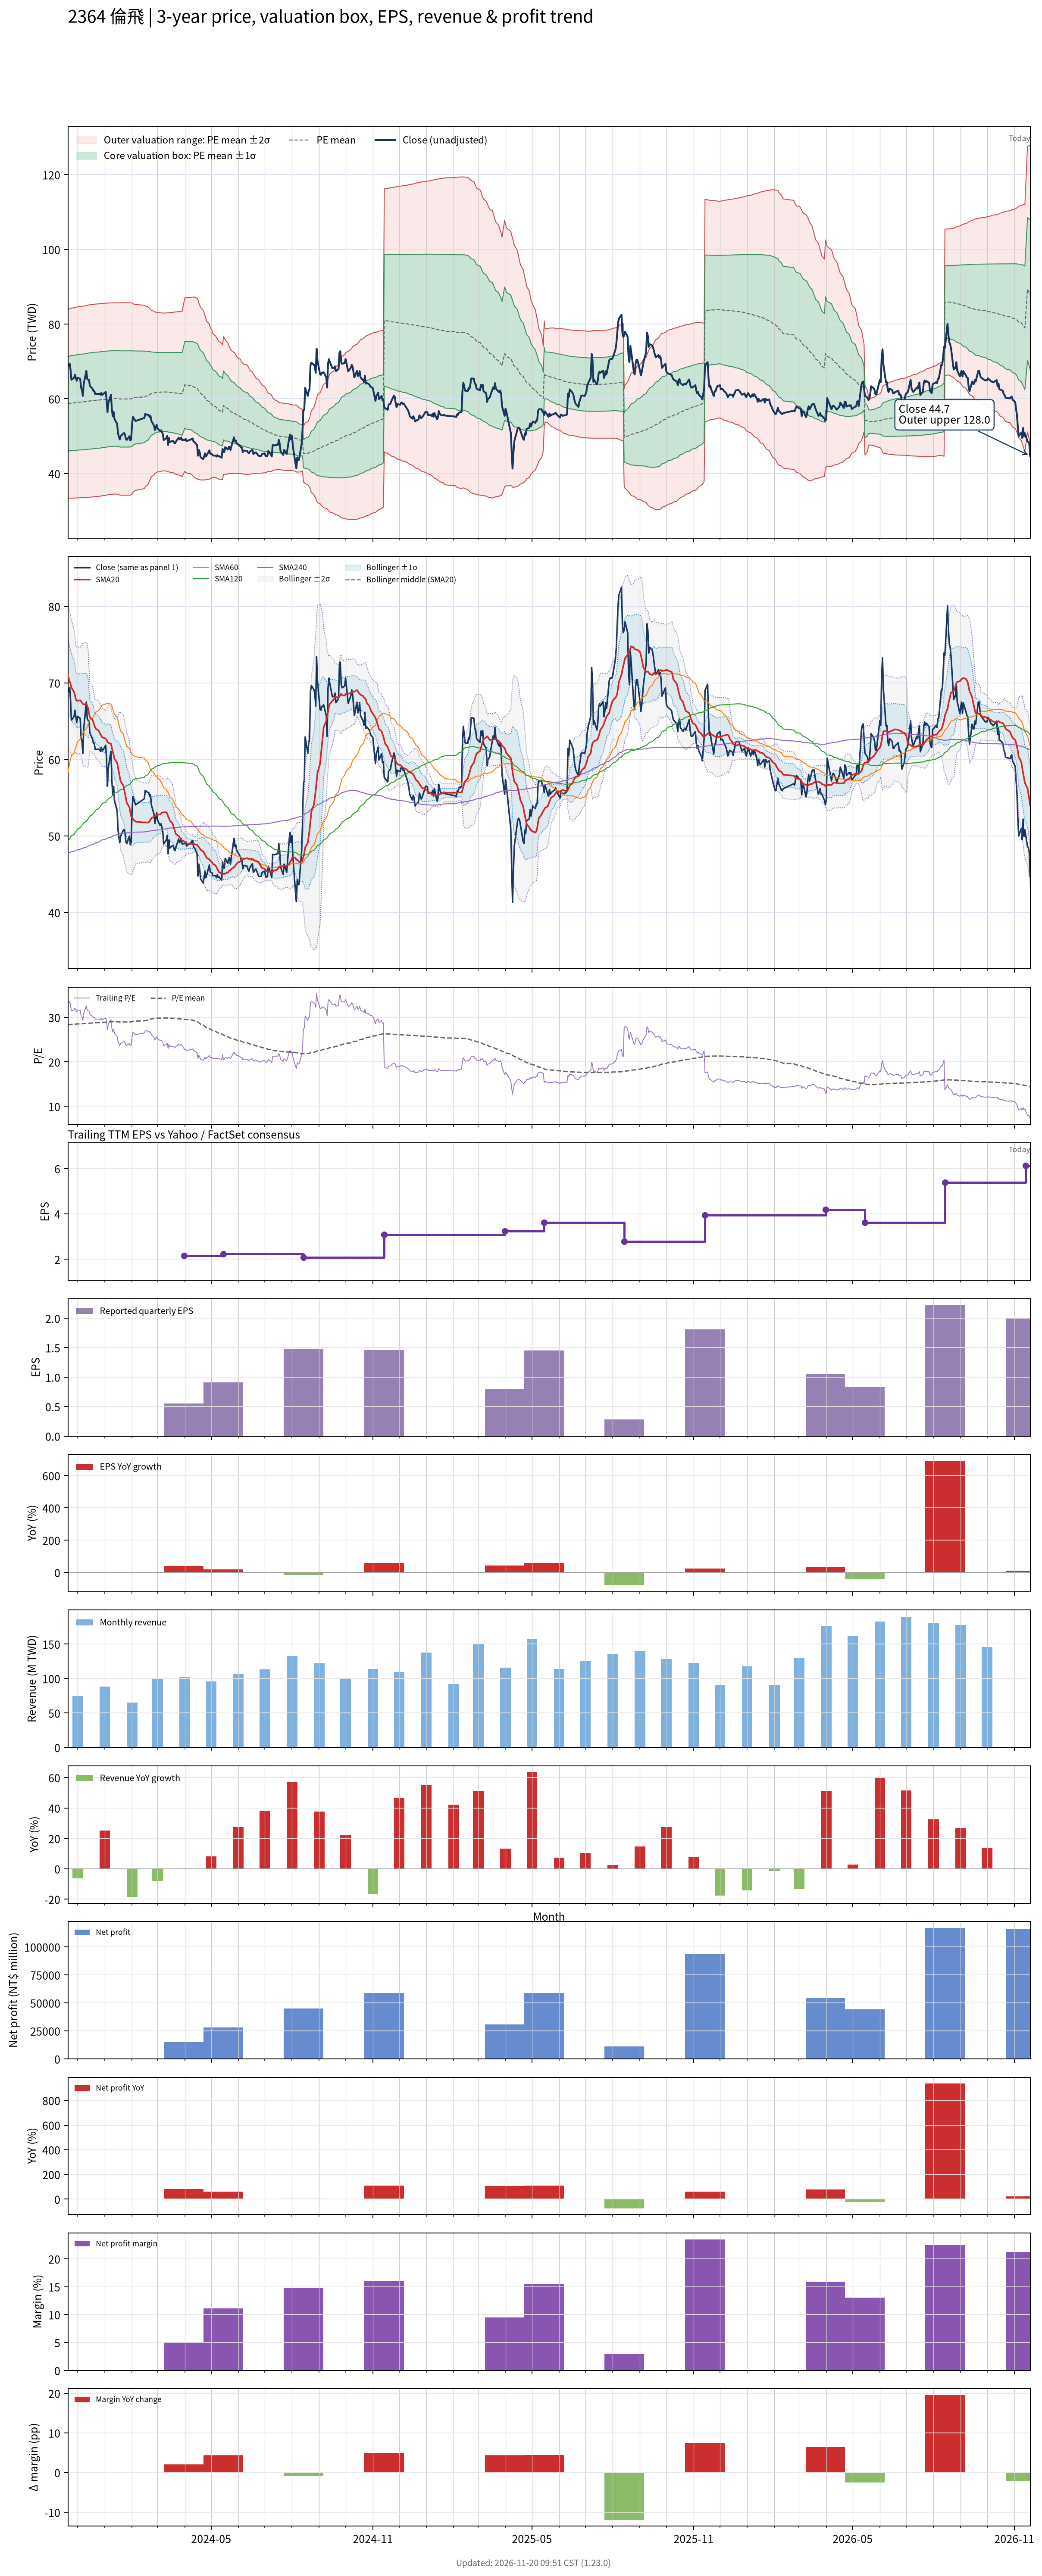

Values plotted in this chart, from the file beside it:
# chart-version: skill-stock-dynamic-val…
date, close, available_date, period_end, eps, ttm_eps, pe, pe_mean, pe_std, price_m2, price_m1, price_mean, price_p1, price_p2, forward_eps, forward_pe, forward_pe_mean, forward_pe_std, forward_price_m2, forward_price_m1, forward_price_mean, forward_price_p1, forward_price_p2, sma20
2023-11-20, 68.85, 2023-11-14, 2023-09-30, 0.92, 2.071, 33.25, 28.31, 6.091, 33.4, 46.01, 58.63, 71.24, 83.86, , , , , , , , , , 70.99
2023-11-21, 68.85, 2023-11-14, 2023-09-30, 0.92, 2.071, 33.25, 28.34, 6.107, 33.4, 46.05, 58.69, 71.34, 83.99, , , , , , , , , , 70.56
2023-11-22, 69.39, 2023-11-14, 2023-09-30, 0.92, 2.071, 33.51, 28.37, 6.124, 33.4, 46.08, 58.76, 71.45, 84.13, , , , , , , , , , 70.21
2023-11-23, 67.78, 2023-11-14, 2023-09-30, 0.92, 2.071, 32.73, 28.4, 6.137, 33.41, 46.12, 58.82, 71.53, 84.24, , , , , , , , , , 69.85
2023-11-24, 65.09, 2023-11-14, 2023-09-30, 0.92, 2.071, 31.43, 28.42, 6.142, 33.42, 46.14, 58.86, 71.58, 84.3, , , , , , , , , , 69.39
2023-11-27, 65.63, 2023-11-14, 2023-09-30, 0.92, 2.071, 31.69, 28.44, 6.149, 33.43, 46.17, 58.9, 71.63, 84.37, , , , , , , , , , 68.8
2023-11-28, 66.43, 2023-11-14, 2023-09-30, 0.92, 2.071, 32.08, 28.46, 6.157, 33.44, 46.19, 58.94, 71.7, 84.45, , , , , , , , , , 68.4
2023-11-29, 65.63, 2023-11-14, 2023-09-30, 0.92, 2.071, 31.69, 28.48, 6.163, 33.46, 46.22, 58.98, 71.75, 84.51, , , , , , , , , , 67.89
2023-11-30, 64.82, 2023-11-14, 2023-09-30, 0.92, 2.071, 31.3, 28.5, 6.169, 33.47, 46.25, 59.02, 71.8, 84.58, , , , , , , , , , 67.67
2023-12-01, 65.63, 2023-11-14, 2023-09-30, 0.92, 2.071, 31.69, 28.52, 6.175, 33.49, 46.28, 59.07, 71.86, 84.65, , , , , , , , , , 67.68
2023-12-04, 65.36, 2023-11-14, 2023-09-30, 0.92, 2.071, 31.56, 28.54, 6.181, 33.51, 46.31, 59.11, 71.91, 84.71, , , , , , , , , , 67.72
2023-12-05, 62.94, 2023-11-14, 2023-09-30, 0.92, 2.071, 30.39, 28.56, 6.184, 33.53, 46.33, 59.14, 71.95, 84.75, , , , , , , , , , 67.6
2023-12-06, 62.4, 2023-11-14, 2023-09-30, 0.92, 2.071, 30.13, 28.56, 6.185, 33.54, 46.35, 59.16, 71.97, 84.78, , , , , , , , , , 67.44
2023-12-07, 60.79, 2023-11-14, 2023-09-30, 0.92, 2.071, 29.35, 28.57, 6.185, 33.54, 46.35, 59.16, 71.97, 84.78, , , , , , , , , , 67.27
2023-12-08, 64.01, 2023-11-14, 2023-09-30, 0.92, 2.071, 30.91, 28.58, 6.189, 33.56, 46.38, 59.2, 72.01, 84.83, , , , , , , , , , 67.19
2023-12-11, 67.51, 2023-11-14, 2023-09-30, 0.92, 2.071, 32.6, 28.61, 6.2, 33.58, 46.42, 59.26, 72.1, 84.94, , , , , , , , , , 67.24
2023-12-12, 65.36, 2023-11-14, 2023-09-30, 0.92, 2.071, 31.56, 28.64, 6.205, 33.6, 46.45, 59.31, 72.16, 85.01, , , , , , , , , , 67.04
2023-12-13, 65.09, 2023-11-14, 2023-09-30, 0.92, 2.071, 31.43, 28.66, 6.211, 33.63, 46.49, 59.36, 72.22, 85.08, , , , , , , , , , 66.65
2023-12-14, 65.09, 2023-11-14, 2023-09-30, 0.92, 2.071, 31.43, 28.68, 6.216, 33.66, 46.53, 59.41, 72.28, 85.15, , , , , , , , , , 66.06
2023-12-15, 63.47, 2023-11-14, 2023-09-30, 0.92, 2.071, 30.65, 28.7, 6.218, 33.68, 46.56, 59.44, 72.32, 85.2, , , , , , , , , , 65.51
2023-12-18, 62.67, 2023-11-14, 2023-09-30, 0.92, 2.071, 30.26, 28.72, 6.219, 33.72, 46.6, 59.48, 72.36, 85.24, , , , , , , , , , 65.2
2023-12-19, 62.13, 2023-11-14, 2023-09-30, 0.92, 2.071, 30, 28.74, 6.22, 33.76, 46.64, 59.52, 72.4, 85.28, , , , , , , , , , 64.86
2023-12-20, 62.13, 2023-11-14, 2023-09-30, 0.92, 2.071, 30, 28.76, 6.22, 33.8, 46.68, 59.56, 72.44, 85.32, , , , , , , , , , 64.5
2023-12-21, 61.32, 2023-11-14, 2023-09-30, 0.92, 2.071, 29.61, 28.77, 6.22, 33.83, 46.71, 59.59, 72.47, 85.36, , , , , , , , , , 64.17
2023-12-22, 61.32, 2023-11-14, 2023-09-30, 0.92, 2.071, 29.61, 28.79, 6.22, 33.85, 46.74, 59.62, 72.5, 85.38, , , , , , , , , , 63.99
2023-12-25, 61.32, 2023-11-14, 2023-09-30, 0.92, 2.071, 29.61, 28.8, 6.22, 33.88, 46.76, 59.65, 72.53, 85.41, , , , , , , , , , 63.77
2023-12-26, 61.32, 2023-11-14, 2023-09-30, 0.92, 2.071, 29.61, 28.82, 6.22, 33.91, 46.79, 59.68, 72.56, 85.44, , , , , , , , , , 63.52
2023-12-27, 61.05, 2023-11-14, 2023-09-30, 0.92, 2.071, 29.48, 28.83, 6.219, 33.95, 46.83, 59.71, 72.59, 85.47, , , , , , , , , , 63.29
2023-12-28, 61.59, 2023-11-14, 2023-09-30, 0.92, 2.071, 29.74, 28.85, 6.218, 34, 46.88, 59.76, 72.63, 85.51, , , , , , , , , , 63.13
2023-12-29, 61.05, 2023-11-14, 2023-09-30, 0.92, 2.071, 29.48, 28.88, 6.215, 34.06, 46.93, 59.8, 72.67, 85.54, , , , , , , , , , 62.9
2024-01-02, 61.86, 2023-11-14, 2023-09-30, 0.92, 2.071, 29.87, 28.91, 6.21, 34.14, 47.01, 59.87, 72.73, 85.59, , , , , , , , , , 62.72
2024-01-03, 59.98, 2023-11-14, 2023-09-30, 0.92, 2.071, 28.96, 28.93, 6.204, 34.23, 47.07, 59.92, 72.77, 85.62, , , , , , , , , , 62.57
2024-01-04, 56.48, 2023-11-14, 2023-09-30, 0.92, 2.071, 27.27, 28.95, 6.197, 34.28, 47.12, 59.95, 72.79, 85.62, , , , , , , , , , 62.28
2024-01-05, 58.9, 2023-11-14, 2023-09-30, 0.92, 2.071, 28.44, 28.97, 6.192, 34.34, 47.17, 59.99, 72.82, 85.64, , , , , , , , , , 62.18
2024-01-08, 61.05, 2023-11-14, 2023-09-30, 0.92, 2.071, 29.48, 28.99, 6.19, 34.4, 47.22, 60.04, 72.86, 85.67, , , , , , , , , , 62.04
2024-01-09, 57.29, 2023-11-14, 2023-09-30, 0.92, 2.071, 27.66, 29, 6.186, 34.44, 47.25, 60.06, 72.87, 85.68, , , , , , , , , , 61.53
2024-01-10, 55.41, 2023-11-14, 2023-09-30, 0.92, 2.071, 26.75, 29.01, 6.182, 34.47, 47.28, 60.08, 72.88, 85.68, , , , , , , , , , 61.03
2024-01-11, 56.48, 2023-11-14, 2023-09-30, 0.92, 2.071, 27.27, 29.02, 6.177, 34.52, 47.31, 60.1, 72.9, 85.69, , , , , , , , , , 60.6
2024-01-12, 54.6, 2023-11-14, 2023-09-30, 0.92, 2.071, 26.36, 29.02, 6.177, 34.52, 47.31, 60.1, 72.9, 85.69, , , , , , , , , , 60.07
2024-01-15, 53.31, 2023-11-14, 2023-09-30, 0.92, 2.071, 25.74, 29.01, 6.18, 34.49, 47.29, 60.09, 72.89, 85.69, , , , , , , , , , 59.56
2024-01-16, 50.83, 2023-11-14, 2023-09-30, 0.92, 2.071, 24.55, 29, 6.189, 34.42, 47.24, 60.06, 72.87, 85.69, , , , , , , , , , 58.97
2024-01-17, 49.87, 2023-11-14, 2023-09-30, 0.92, 2.071, 24.08, 28.98, 6.201, 34.34, 47.18, 60.02, 72.86, 85.7, , , , , , , , , , 58.36
2024-01-18, 49.11, 2023-11-14, 2023-09-30, 0.92, 2.071, 23.71, 28.96, 6.212, 34.25, 47.12, 59.98, 72.85, 85.71, , , , , , , , , , 57.71
2024-01-19, 49.97, 2023-11-14, 2023-09-30, 0.92, 2.071, 24.13, 28.95, 6.219, 34.2, 47.08, 59.96, 72.84, 85.72, , , , , , , , , , 57.14
2024-01-22, 50.73, 2023-11-14, 2023-09-30, 0.92, 2.071, 24.49, 28.95, 6.222, 34.19, 47.07, 59.96, 72.84, 85.73, , , , , , , , , , 56.61
2024-01-23, 50.83, 2023-11-14, 2023-09-30, 0.92, 2.071, 24.55, 28.95, 6.22, 34.2, 47.08, 59.96, 72.84, 85.72, , , , , , , , , , 56.09
2024-01-24, 50.4, 2023-11-14, 2023-09-30, 0.92, 2.071, 24.34, 28.96, 6.215, 34.23, 47.1, 59.97, 72.84, 85.72, , , , , , , , , , 55.54
2024-01-25, 49.22, 2023-11-14, 2023-09-30, 0.92, 2.071, 23.77, 28.96, 6.217, 34.22, 47.09, 59.97, 72.84, 85.72, , , , , , , , , , 54.95
2024-01-26, 49, 2023-11-14, 2023-09-30, 0.92, 2.071, 23.66, 28.95, 6.222, 34.19, 47.07, 59.96, 72.84, 85.73, , , , , , , , , , 54.32
2024-01-29, 49.97, 2023-11-14, 2023-09-30, 0.92, 2.071, 24.13, 28.96, 6.216, 34.22, 47.1, 59.97, 72.84, 85.72, , , , , , , , , , 53.77
2024-01-30, 48.84, 2023-11-14, 2023-09-30, 0.92, 2.071, 23.58, 28.96, 6.213, 34.24, 47.11, 59.98, 72.84, 85.71, , , , , , , , , , 53.11
2024-01-31, 49.17, 2023-11-14, 2023-09-30, 0.92, 2.071, 23.74, 28.97, 6.199, 34.33, 47.17, 60.01, 72.84, 85.68, , , , , , , , , , 52.57
2024-02-01, 53.25, 2023-11-14, 2023-09-30, 0.92, 2.071, 25.71, 29, 6.177, 34.48, 47.27, 60.06, 72.86, 85.65, , , , , , , , , , 52.41
2024-02-02, 55.14, 2023-11-14, 2023-09-30, 0.92, 2.071, 26.62, 29.08, 6.09, 35, 47.61, 60.22, 72.83, 85.44, , , , , , , , , , 52.22
2024-02-05, 54.06, 2023-11-14, 2023-09-30, 0.92, 2.071, 26.1, 29.15, 6.008, 35.48, 47.92, 60.36, 72.8, 85.25, , , , , , , , , , 51.87
2024-02-15, 54.87, 2023-11-14, 2023-09-30, 0.92, 2.071, 26.49, 29.22, 5.925, 35.97, 48.24, 60.51, 72.78, 85.05, , , , , , , , , , 51.75
2024-02-16, 55.94, 2023-11-14, 2023-09-30, 0.92, 2.071, 27.01, 29.29, 5.841, 36.47, 48.56, 60.66, 72.76, 84.86, , , , , , , , , , 51.78
2024-02-19, 55.68, 2023-11-14, 2023-09-30, 0.92, 2.071, 26.88, 29.36, 5.753, 36.99, 48.9, 60.81, 72.73, 84.64, , , , , , , , , , 51.74
2024-02-20, 55.68, 2023-11-14, 2023-09-30, 0.92, 2.071, 26.88, 29.44, 5.662, 37.51, 49.24, 60.97, 72.69, 84.42, , , , , , , , , , 51.79
... 668 more rows
